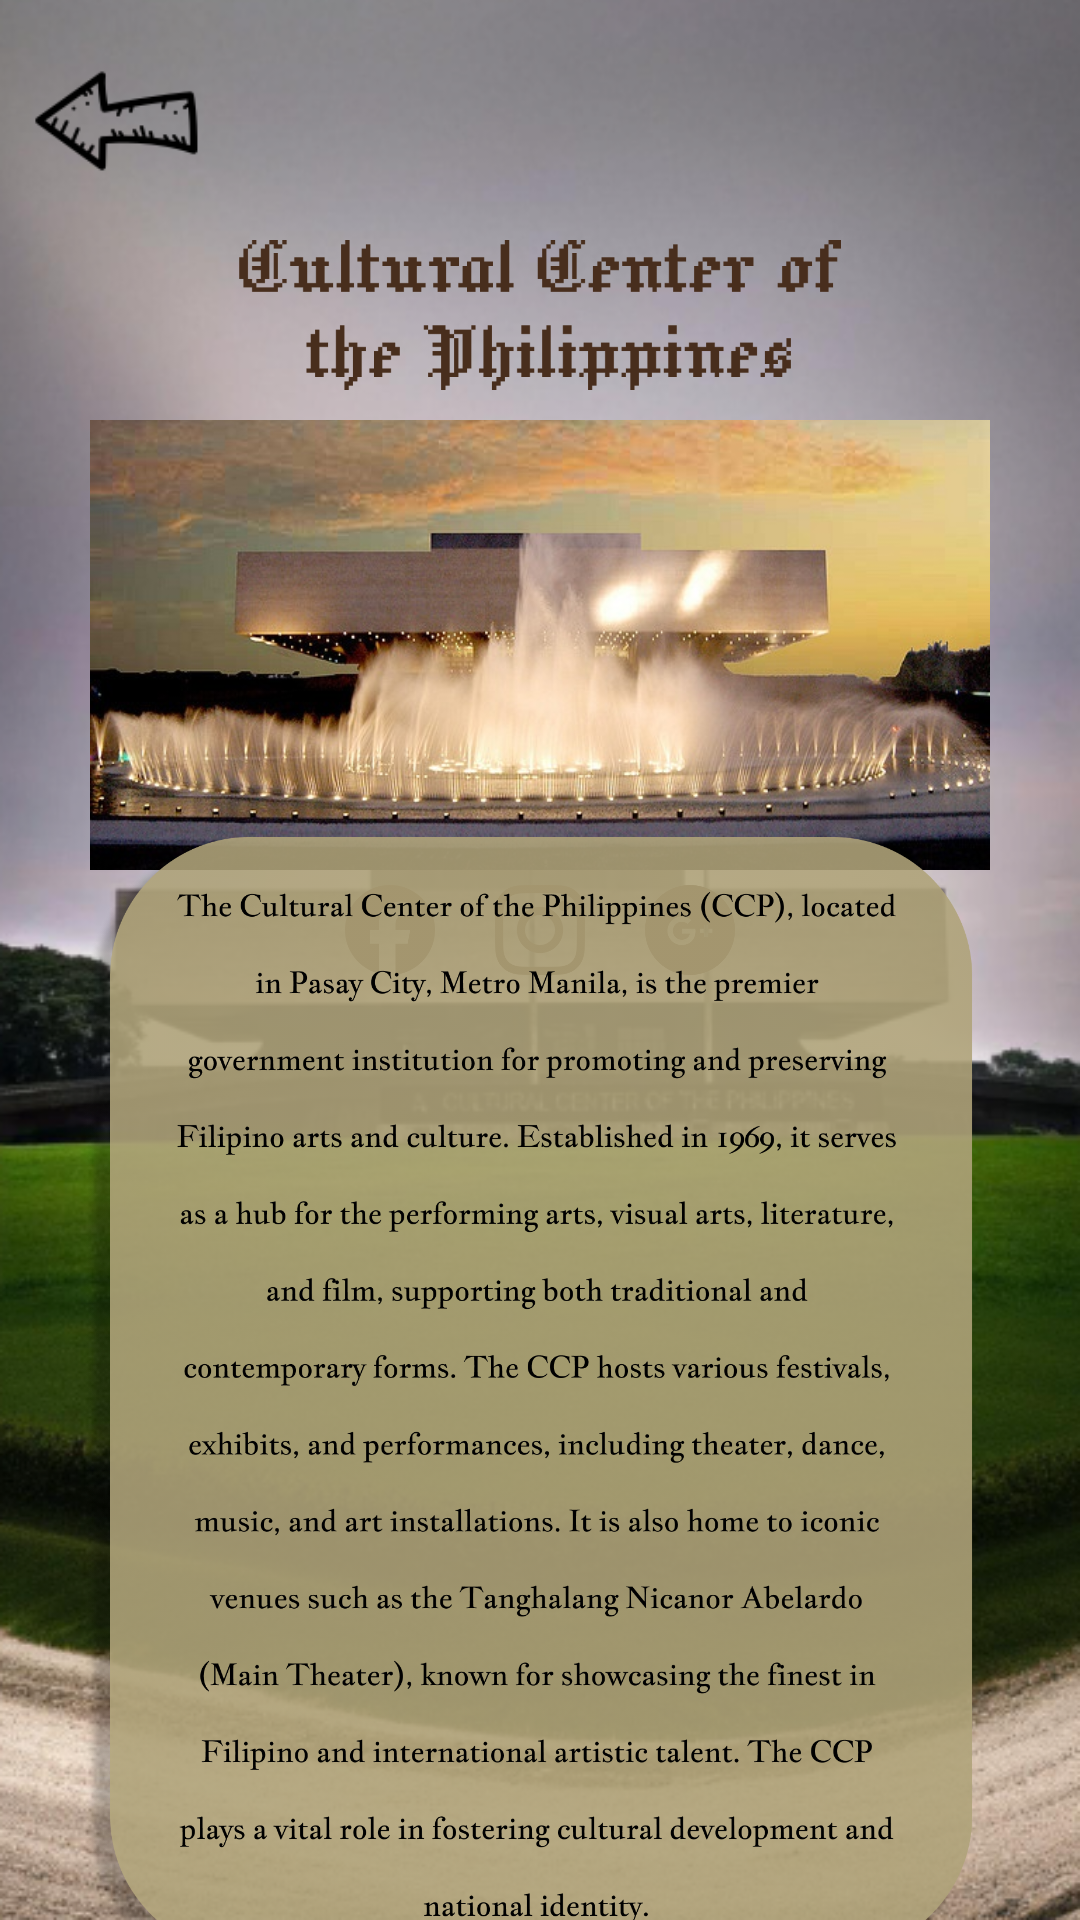

Layout XML and referenced resources for this Android screen:
<!-- AndroidManifest.xml: application theme Theme.What_if_try_lang_natin -->
<!-- res/layout/activity_about_ccp.xml -->
<?xml version="1.0" encoding="utf-8"?>
<androidx.constraintlayout.widget.ConstraintLayout xmlns:android="http://schemas.android.com/apk/res/android"
    xmlns:app="http://schemas.android.com/apk/res-auto"
    xmlns:tools="http://schemas.android.com/tools"
    android:id="@+id/main"
    android:layout_width="match_parent"
    android:layout_height="match_parent"
    android:background="@drawable/ccp_bg"
    tools:context=".About_CCP">

    <ImageButton
        android:id="@+id/about_back_btn"
        android:layout_width="60dp"
        android:layout_height="60dp"
        android:layout_marginTop="10dp"
        android:layout_marginStart="10dp"
        android:padding="0dp"
        android:background="@android:color/transparent"
        android:src="@drawable/back_btn"
        android:scaleType="centerInside"
        app:layout_constraintStart_toStartOf="parent"
        app:layout_constraintTop_toTopOf="parent" />

    <ImageView
        android:id="@+id/ccp_top_txt"
        android:layout_marginTop="80dp"
        android:layout_width="300dp"
        android:layout_height="50dp"
        android:scaleType="fitCenter"
        android:src="@drawable/about_ccp_text"
        app:layout_constraintEnd_toEndOf="parent"
        app:layout_constraintStart_toStartOf="parent"
        app:layout_constraintTop_toTopOf="parent" />

    <ViewFlipper
        android:layout_marginTop="10dp"
        android:id="@+id/img_carousel"
        android:layout_width="300dp"
        android:layout_height="150dp"
        android:autoStart="true"
        android:flipInterval="2000"
        android:inAnimation="@anim/slide_in_left"
        android:outAnimation="@anim/slide_out_right"
        app:layout_constraintEnd_toEndOf="parent"
        app:layout_constraintStart_toStartOf="parent"
        app:layout_constraintTop_toBottomOf="@id/ccp_top_txt" >

        <ImageView
            android:layout_width="match_parent"
            android:layout_height="match_parent"
            android:src="@drawable/ccp1"
            android:scaleType="centerCrop" />

        <ImageView
            android:layout_width="match_parent"
            android:layout_height="match_parent"
            android:src="@drawable/ccp3"
            android:scaleType="centerCrop" />

        <ImageView
            android:layout_width="match_parent"
            android:layout_height="match_parent"
            android:src="@drawable/ccp2"
            android:scaleType="centerCrop" />

        <ImageView
            android:layout_width="match_parent"
            android:layout_height="match_parent"
            android:src="@drawable/ccp4"
            android:scaleType="centerCrop" />


    </ViewFlipper>

    <LinearLayout
        android:layout_marginTop="5dp"
        android:layout_width="match_parent"
        android:layout_height="wrap_content"
        android:gravity="center"
        app:layout_constraintEnd_toEndOf="parent"
        app:layout_constraintStart_toStartOf="parent"
        app:layout_constraintTop_toBottomOf="@id/img_carousel">

        <ImageButton
            android:id="@+id/facebook_ico"
            android:layout_width="30dp"
            android:layout_height="30dp"
            android:background="@android:color/transparent"
            android:src="@drawable/epbidotcom"
            android:scaleType="centerInside" />

        <ImageButton
            android:id="@+id/instagram_ico"
            android:layout_marginStart="20dp"
            android:layout_marginEnd="20dp"
            android:layout_width="30dp"
            android:layout_height="30dp"
            android:background="@android:color/transparent"
            android:src="@drawable/instagramabol"
            android:scaleType="centerInside" />

        <ImageButton
            android:id="@+id/web_ico"
            android:layout_width="30dp"
            android:layout_height="30dp"
            android:background="@android:color/transparent"
            android:src="@drawable/gugulo"
            android:scaleType="centerInside" />


    </LinearLayout>



    <ImageView
        android:layout_width="350dp"
        android:layout_height="400dp"
        android:src="@drawable/main_about"
        app:layout_constraintBottom_toBottomOf="parent"
        app:layout_constraintEnd_toEndOf="parent"
        app:layout_constraintStart_toStartOf="parent"
        app:layout_constraintTop_toBottomOf="@id/img_carousel" />

</androidx.constraintlayout.widget.ConstraintLayout>
<!-- resources referenced by this layout -->
<resources>
  <!-- drawable about_ccp_text: png bitmap (drawable, 7764 bytes) -->
  <!-- drawable back_btn: png bitmap (drawable, 2002 bytes) -->
  <!-- drawable ccp1: jpeg bitmap (drawable, 95244 bytes) -->
  <!-- drawable ccp2: jpeg bitmap (drawable, 81918 bytes) -->
  <!-- drawable ccp3: jpeg bitmap (drawable, 16123 bytes) -->
  <!-- drawable ccp4: jpeg bitmap (drawable, 103513 bytes) -->
  <!-- drawable ccp_bg: png bitmap (drawable, 390532 bytes) -->
  <!-- drawable epbidotcom: png bitmap (drawable, 4135 bytes) -->
  <!-- drawable gugulo: png bitmap (drawable, 6006 bytes) -->
  <!-- drawable instagramabol: png bitmap (drawable, 6590 bytes) -->
  <!-- drawable main_about: png bitmap (drawable, 414765 bytes) -->
  <style name="Theme.What_if_try_lang_natin" parent="Base.Theme.What_if_try_lang_natin" />
  <style name="Base.Theme.What_if_try_lang_natin" parent="Theme.Material3.DayNight.NoActionBar">
          
          
      </style>
</resources>
